Run: headless pygame with SDL's dummy video driver; simulated clock (each Clock.tick advances the game by its frame time, no real sleeping); random seed 0; keys injected as events and as key.get_pressed() state; no mouse input.
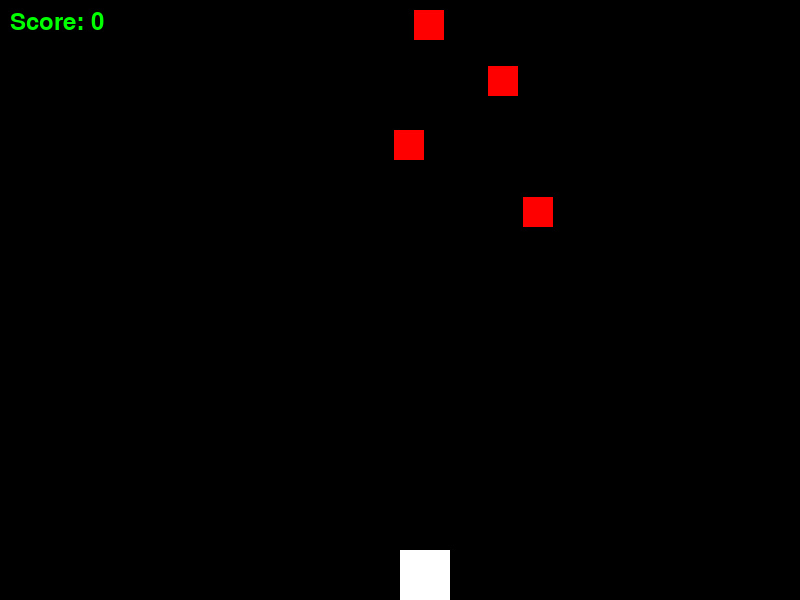
Frame 1 of 4 · flips 1–60 · no input
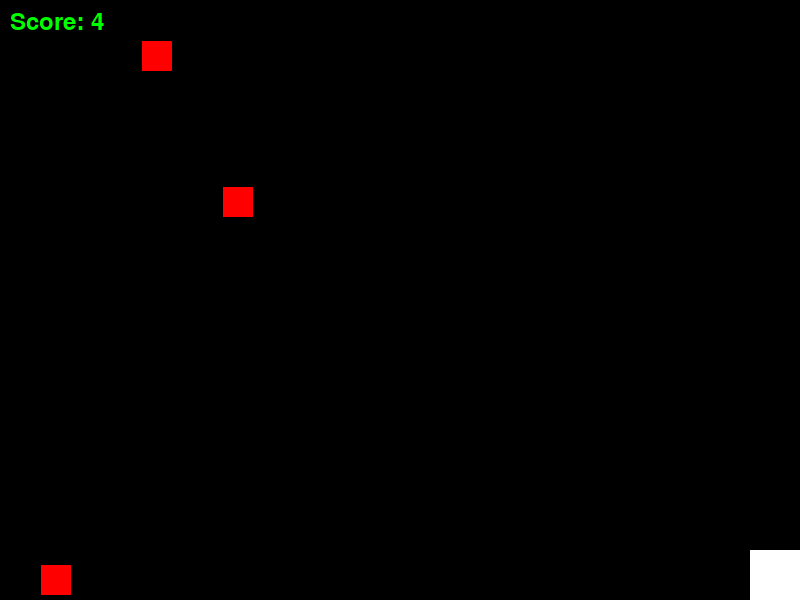
Frame 2 of 4 · flips 61–180 · tapped SPACE, RETURN · held RIGHT (→), D
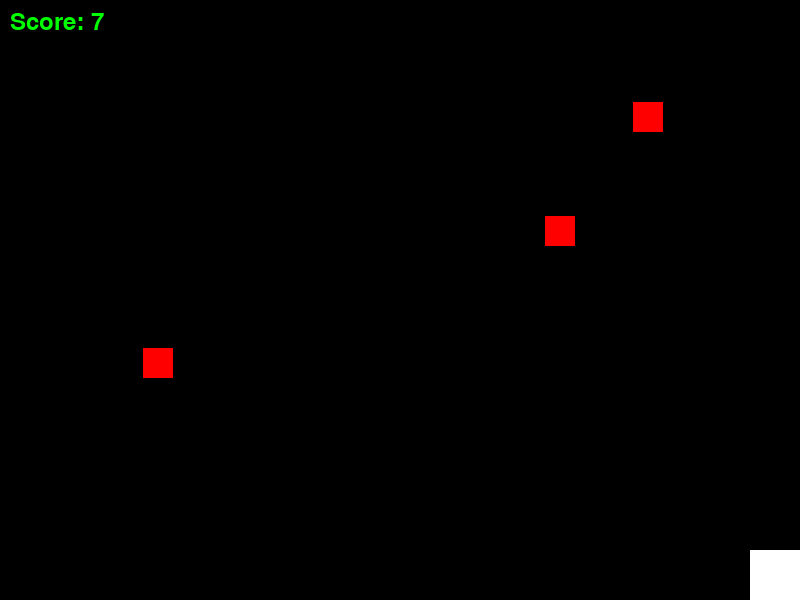
Frame 3 of 4 · flips 181–300 · held DOWN (↓), S
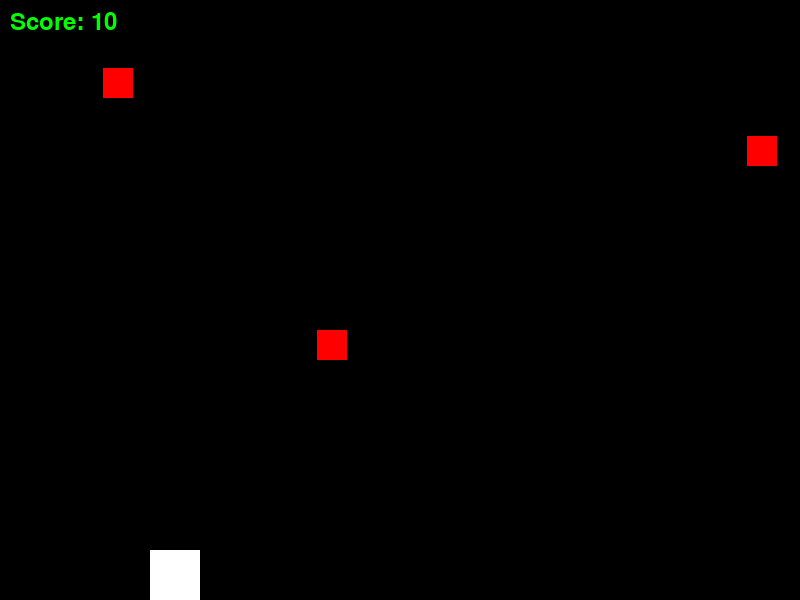
Frame 4 of 4 · flips 301–420 · held LEFT (←), A, UP (↑), W

The pygame program that drew these frames:


import pygame, sys, random
pygame.init()
score = 0
SCREEN_WIDTH = 800
SCREEN_HEIGHT = 600
pygame.display.set_caption("game xe rơi từ trên trời xuống")
screen = pygame.display.set_mode((SCREEN_WIDTH, SCREEN_HEIGHT))

BLACK = (0, 0, 0)
WHITE = (255, 255, 255)
RED = (255, 0, 0)
GREEN = (0, 255, 0)

PLAYER_SIZE = 50
ENEMY_SIZE = 30
PLAYER_POS = [SCREEN_WIDTH // 2, SCREEN_HEIGHT - PLAYER_SIZE]
PLAYER_SPEED = 5
ENEMY_COUNT = 5
ENEMY_SPEED = 5

enemy_list = []
for i in range(ENEMY_COUNT):
    enemy_pos = [random.randint(0, SCREEN_WIDTH - ENEMY_SIZE), random.randint(-SCREEN_HEIGHT, 0)]
    enemy_list.append(enemy_pos)

def draw_objects():
    screen.fill(BLACK)
    pygame.draw.rect(screen, WHITE, (PLAYER_POS[0], PLAYER_POS[1], PLAYER_SIZE, PLAYER_SIZE))
    for enemy_pos in enemy_list:
        pygame.draw.rect(screen, RED, (enemy_pos[0], enemy_pos[1], ENEMY_SIZE, ENEMY_SIZE))

def update_enemy():
    global score
    for i in range(len(enemy_list)):
        if enemy_list[i][1] < SCREEN_HEIGHT:
            enemy_list[i][1] += ENEMY_SPEED
        else:
            score += 1
            enemy_list[i][1] = random.randint(-SCREEN_HEIGHT, 0)
            enemy_list[i][0] = random.randint(0, SCREEN_WIDTH - ENEMY_SIZE)

def handle_events():
    for event in pygame.event.get():
        if event.type == pygame.QUIT:
            pygame.quit()
            sys.exit()

    keys = pygame.key.get_pressed()
    if keys[pygame.K_LEFT] and PLAYER_POS[0] > 0:
        PLAYER_POS[0] -= PLAYER_SPEED
    if keys[pygame.K_RIGHT] and PLAYER_POS[0] < SCREEN_WIDTH - PLAYER_SIZE:
        PLAYER_POS[0] += PLAYER_SPEED

def detect_collision(obj1_pos, obj2_pos):
    obj1_x, obj1_y = obj1_pos
    obj2_x, obj2_y = obj2_pos

    if (obj1_x < obj2_x + ENEMY_SIZE and
        obj1_x + PLAYER_SIZE > obj2_x and
        obj1_y < obj2_y + ENEMY_SIZE and
        obj1_y + PLAYER_SIZE > obj2_y):
        return True
    return False

def check_collisions():
    for enemy_pos in enemy_list:
        if detect_collision(PLAYER_POS, enemy_pos):
            return True
    return False

game_over = False
while not game_over:
    game_over = handle_events()
    update_enemy()

    if check_collisions():
        game_over = True
    draw_objects()
    font = pygame.font.SysFont("monospace", 36)
    text = font.render("Score: " + str(score), True, GREEN)
    screen.blit(text, (10, 10))
    pygame.display.update()
